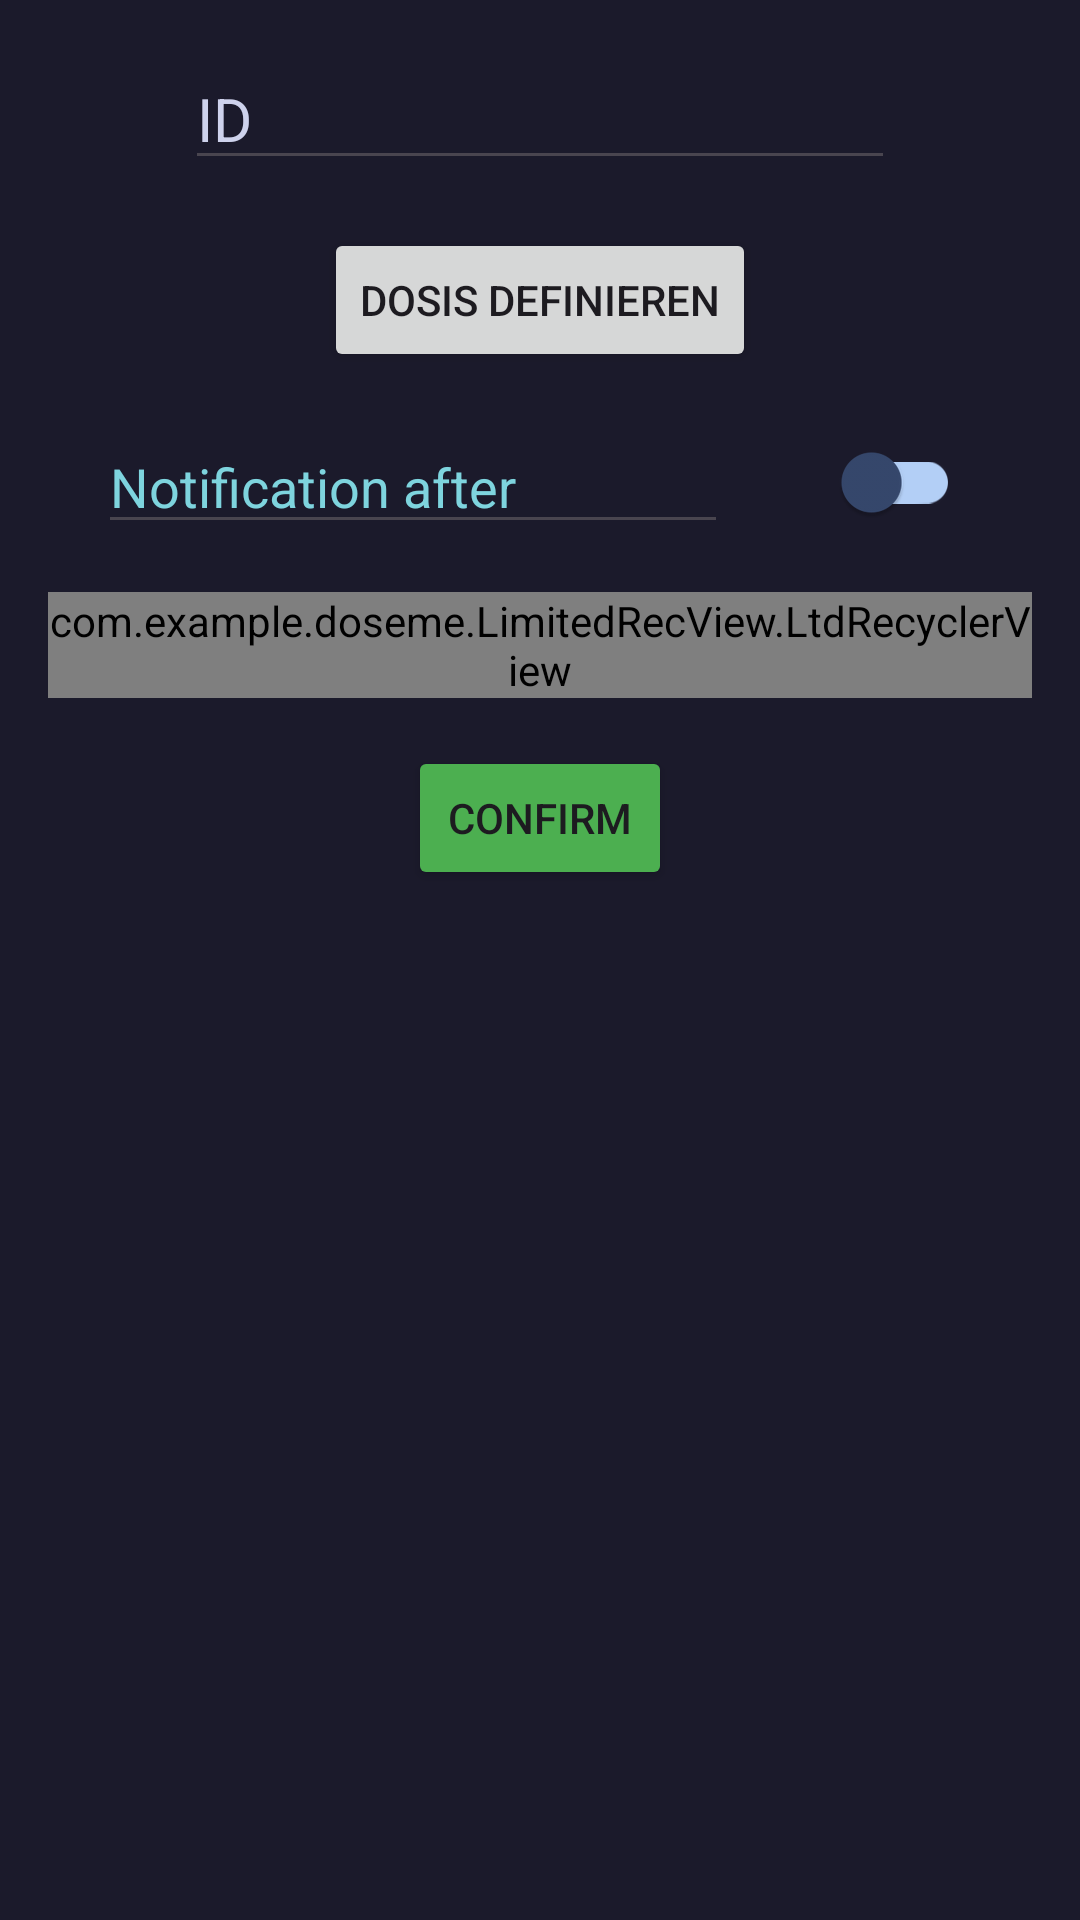

This screen was rendered from an Android layout file. Write that file and the resources it references.
<!-- AndroidManifest.xml: application theme Theme.DoseMe -->
<!-- res/layout/dlg_newmed.xml -->
<?xml version="1.0" encoding="utf-8"?>
<androidx.constraintlayout.widget.ConstraintLayout xmlns:android="http://schemas.android.com/apk/res/android"
    xmlns:app="http://schemas.android.com/apk/res-auto"
    xmlns:tools="http://schemas.android.com/tools"
    android:layout_width="match_parent"
    android:layout_height="wrap_content"
    android:background="@color/DARK_bg"
    android:padding="16dp">

    <EditText
        android:id="@+id/ET_newmed_name"
        android:layout_width="wrap_content"
        android:layout_height="wrap_content"
        android:layout_marginStart="16dp"
        android:layout_marginEnd="16dp"
        android:ems="10"
        android:inputType="text"
        android:selectAllOnFocus="true"
        android:text="ID"
        android:textColor="@color/DARK_txt"
        android:textSize="20sp"
        app:layout_constraintEnd_toEndOf="parent"
        app:layout_constraintStart_toStartOf="parent"
        app:layout_constraintTop_toTopOf="parent" />

    <com.example.doseme.LimitedRecView.LtdRecyclerView
        android:id="@+id/RCLVW_doses"
        android:layout_width="0dp"
        android:layout_height="wrap_content"
        android:layout_marginTop="16dp"
        app:layout_constraintEnd_toEndOf="parent"
        app:layout_constraintHorizontal_bias="0.0"
        app:layout_constraintStart_toStartOf="parent"
        app:layout_constraintTop_toBottomOf="@+id/ET_newmed_timer"
        tools:listitem="@layout/lstitm_dose" />

    <Button
        android:id="@+id/BTN_newmed_newdose"
        android:layout_width="wrap_content"
        android:layout_height="wrap_content"
        android:layout_marginTop="16dp"
        android:text="Dosis definieren"
        app:layout_constraintEnd_toEndOf="parent"
        app:layout_constraintStart_toStartOf="parent"
        app:layout_constraintTop_toBottomOf="@+id/ET_newmed_name" />

    <Button
        android:id="@+id/BTN_newmed_confirm"
        android:layout_width="wrap_content"
        android:layout_height="wrap_content"
        android:layout_marginTop="16dp"
        android:backgroundTint="#4CAF50"
        android:text="Confirm"
        app:layout_constraintEnd_toEndOf="parent"
        app:layout_constraintStart_toStartOf="parent"
        app:layout_constraintTop_toBottomOf="@+id/RCLVW_doses" />

    <EditText
        android:id="@+id/ET_newmed_timer"
        android:layout_width="wrap_content"
        android:layout_height="wrap_content"
        android:layout_marginStart="16dp"
        android:layout_marginTop="16dp"
        android:ems="10"
        android:inputType="number"
        android:selectAllOnFocus="true"
        android:text="Notification after"
        android:textColor="@color/DARK_txt_acc1"
        app:layout_constraintEnd_toStartOf="@+id/SWTCH_newmed_timer"
        app:layout_constraintHorizontal_bias="0.02"
        app:layout_constraintStart_toStartOf="parent"
        app:layout_constraintTop_toBottomOf="@+id/BTN_newmed_newdose" />

    <com.google.android.material.switchmaterial.SwitchMaterial
        android:id="@+id/SWTCH_newmed_timer"
        android:layout_width="wrap_content"
        android:layout_height="wrap_content"
        android:layout_marginEnd="24dp"
        android:textOn="ENBLD"
        app:layout_constraintBottom_toBottomOf="@+id/ET_newmed_timer"
        app:layout_constraintEnd_toEndOf="parent"
        app:layout_constraintTop_toTopOf="@+id/ET_newmed_timer"
        app:showText="false"
        app:thumbTint="@color/STVW_bg"
        app:trackTint="@color/STVW_line" />

</androidx.constraintlayout.widget.ConstraintLayout>
<!-- res/layout/lstitm_dose.xml (included above) -->
<?xml version="1.0" encoding="utf-8"?>
<androidx.constraintlayout.widget.ConstraintLayout xmlns:android="http://schemas.android.com/apk/res/android"
    xmlns:app="http://schemas.android.com/apk/res-auto"
    xmlns:tools="http://schemas.android.com/tools"
    android:layout_width="match_parent"
    android:layout_height="wrap_content"
    android:background="@color/DARK_bg">

    <EditText
        android:id="@+id/ET_doselist_dosename"
        android:layout_width="128dp"
        android:layout_height="wrap_content"
        android:layout_marginStart="16dp"
        android:maxLength="24"
        android:selectAllOnFocus="true"
        android:text="TextView"
        android:textColor="@color/DARK_txt"
        android:textSize="18sp"
        app:layout_constraintBottom_toBottomOf="parent"
        app:layout_constraintStart_toStartOf="parent"
        app:layout_constraintTop_toTopOf="parent" />

    <EditText
        android:id="@+id/ET_doselist_mult"
        android:layout_width="48dp"
        android:layout_height="wrap_content"
        android:layout_marginStart="16dp"
        android:inputType="number|numberDecimal"
        android:maxLength="24"
        android:selectAllOnFocus="true"
        android:singleLine="true"
        android:text="TextView"
        android:textColor="@color/DARK_txt"
        android:textSize="16sp"
        app:layout_constraintBottom_toBottomOf="parent"
        app:layout_constraintStart_toEndOf="@+id/ET_doselist_dosename"
        app:layout_constraintTop_toTopOf="parent" />

    <com.google.android.material.floatingactionbutton.FloatingActionButton
        android:id="@+id/BTN_doselist_remove"
        android:layout_width="wrap_content"
        android:layout_height="wrap_content"
        android:layout_marginStart="32dp"
        android:layout_marginTop="16dp"
        android:layout_marginBottom="16dp"
        android:backgroundTint="#E91E63"
        android:src="@android:drawable/ic_delete"
        app:borderWidth="4dp"
        app:fabCustomSize="48dp"
        app:fabSize="normal"
        app:layout_constraintBottom_toBottomOf="parent"
        app:layout_constraintStart_toEndOf="@+id/ET_doselist_mult"
        app:layout_constraintTop_toTopOf="parent" />
</androidx.constraintlayout.widget.ConstraintLayout>
<!-- resources referenced by this layout -->
<resources>
  <color name="DARK_bg">#FF1B1A2B</color>
  <color name="DARK_txt">#FFCED2EC</color>
  <color name="DARK_txt_acc1">#FF7ED4DE</color>
  <color name="STVW_bg">#FF36486D</color>
  <color name="STVW_line">#FFB3CFF6</color>
  <style name="Theme.DoseMe" parent="Base.Theme.DoseMe" />
  <style name="Base.Theme.DoseMe" parent="Theme.Material3.DayNight.NoActionBar">
          
          
      </style>
</resources>
